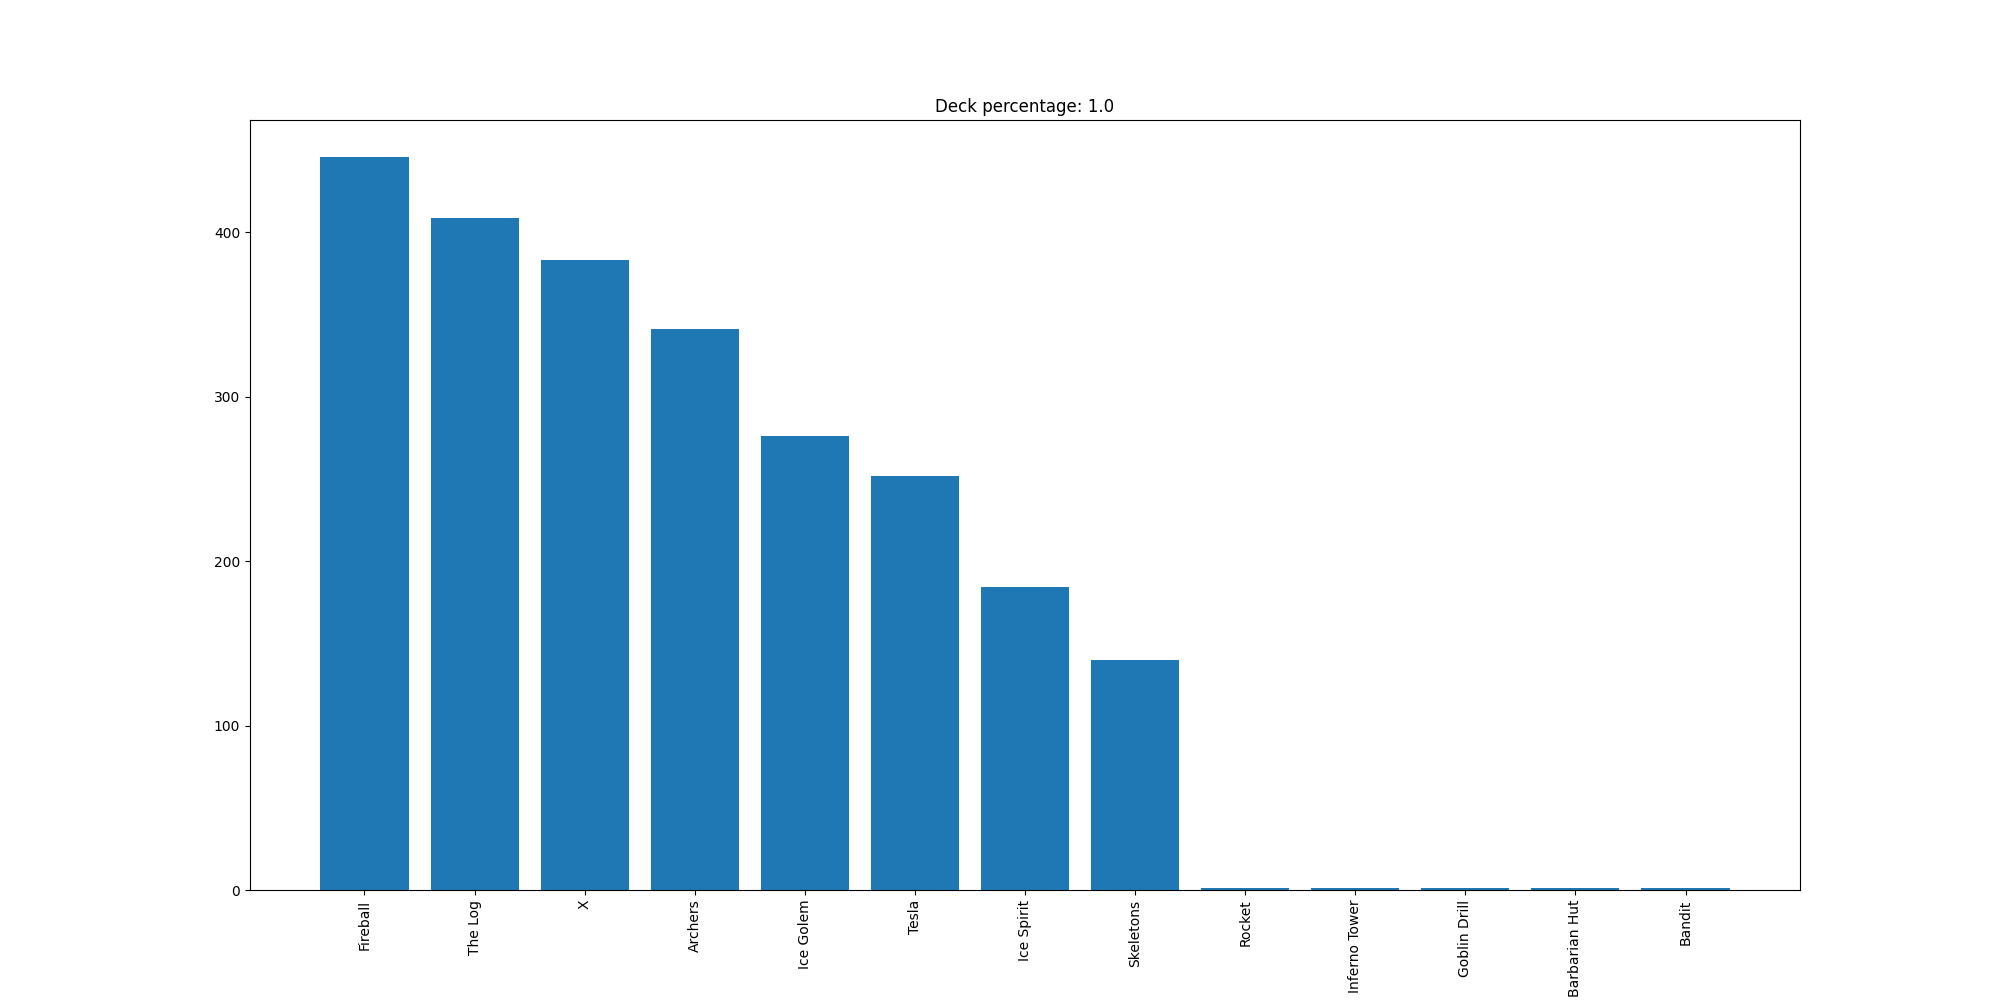

The table this chart was drawn from, first rows:
Fireball, 446
The Log, 409
X, 383
Archers, 341
Ice Golem, 276
Tesla, 252
Ice Spirit, 184
Skeletons, 140
Rocket, 1
Inferno Tower, 1
Goblin Drill, 1
Barbarian Hut, 1
Bandit, 1
